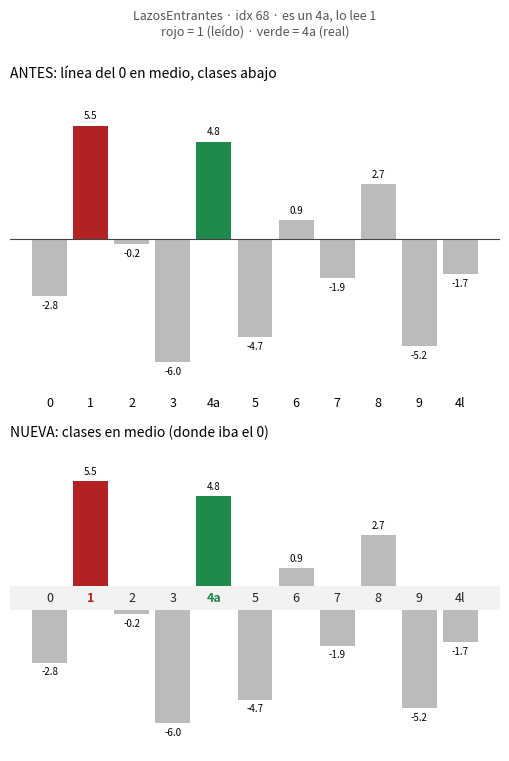

The matplotlib source for this figure: (Note: this script raises an exception after producing the figure.)
"""Maqueta (2026-10-19, pedida por el dueño): variante de logits_hacia_abajo.py con las CLASES EN MEDIO, donde iba la
línea del 0: las positivas suben desde la franja de las clases y las negativas bajan. Mismos datos reales
(LazosEntrantes, idx 68: es un 4a, lo lee 1).
    ../.venv/bin/python web/maquetas/logits_clases_en_medio.py   ->  web/maquetas/logits_clases_en_medio.png
"""
from pathlib import Path
import matplotlib; matplotlib.use("Agg")
import matplotlib.pyplot as plt

K = ['0', '1', '2', '3', '4a', '5', '6', '7', '8', '9', '4l']
V = [-2.77, 5.54, -0.21, -5.96, 4.76, -4.73, 0.93, -1.87, 2.68, -5.19, -1.7]
LEIDO, REAL = 1, 4
ROJO, VERDE, GRIS = '#b22222', '#1f8a4c', '#bbbbbb'
col = [ROJO if k == LEIDO else VERDE if k == REAL else GRIS for k in range(len(K))]
mx = max(abs(v) for v in V)
G = 0.11          # media altura de la franja de las clases

def barra(ax, k, v, base):
    h = v / mx
    if abs(h) < 2 / 60: h = 2 / 60 * (1 if v >= 0 else -1)
    y0 = base if v >= 0 else -base
    ax.bar(k, h, bottom=y0, width=0.85, color=col[k])
    ax.text(k, y0 + h + (0.04 if v >= 0 else -0.04), f'{v:.1f}', ha='center', va='bottom' if v >= 0 else 'top', fontsize=7)

fig, (a, b) = plt.subplots(2, 1, figsize=(5.2, 7.6), dpi=200)
for ax in (a, b):
    for s in ax.spines.values(): s.set_visible(False)
    ax.set_yticks([]); ax.tick_params(length=0)

# la de antes: línea del 0 en medio, clases abajo
for k, v in enumerate(V): barra(a, k, v, 0)
a.axhline(0, color='#444', lw=0.8)
a.set_xticks(range(len(K))); a.set_xticklabels(K, fontsize=9)
a.set_ylim(-1.25, 1.25)
a.set_title('ANTES: línea del 0 en medio, clases abajo', fontsize=10, loc='left')

# NUEVA: las clases ocupan la franja del 0
for k, v in enumerate(V): barra(b, k, v, G)
b.axhspan(-G, G, color='#f2f2f2', lw=0)
for k in range(len(K)):
    b.text(k, 0, K[k], ha='center', va='center', fontsize=9,
           color=col[k] if col[k] != GRIS else '#222', fontweight='bold' if col[k] != GRIS else 'normal')
b.set_xticks([])
b.set_ylim(-1.25 - G, 1.25 + G)
b.set_title('NUEVA: clases en medio (donde iba el 0)', fontsize=10, loc='left')

fig.suptitle('LazosEntrantes · idx 68 · es un 4a, lo lee 1\nrojo = 1 (leído) · verde = 4a (real)', fontsize=9, color='#555', y=0.995)
fig.tight_layout()
out = Path(__file__).with_suffix('.png'); fig.savefig(out, facecolor='white'); print(out)
